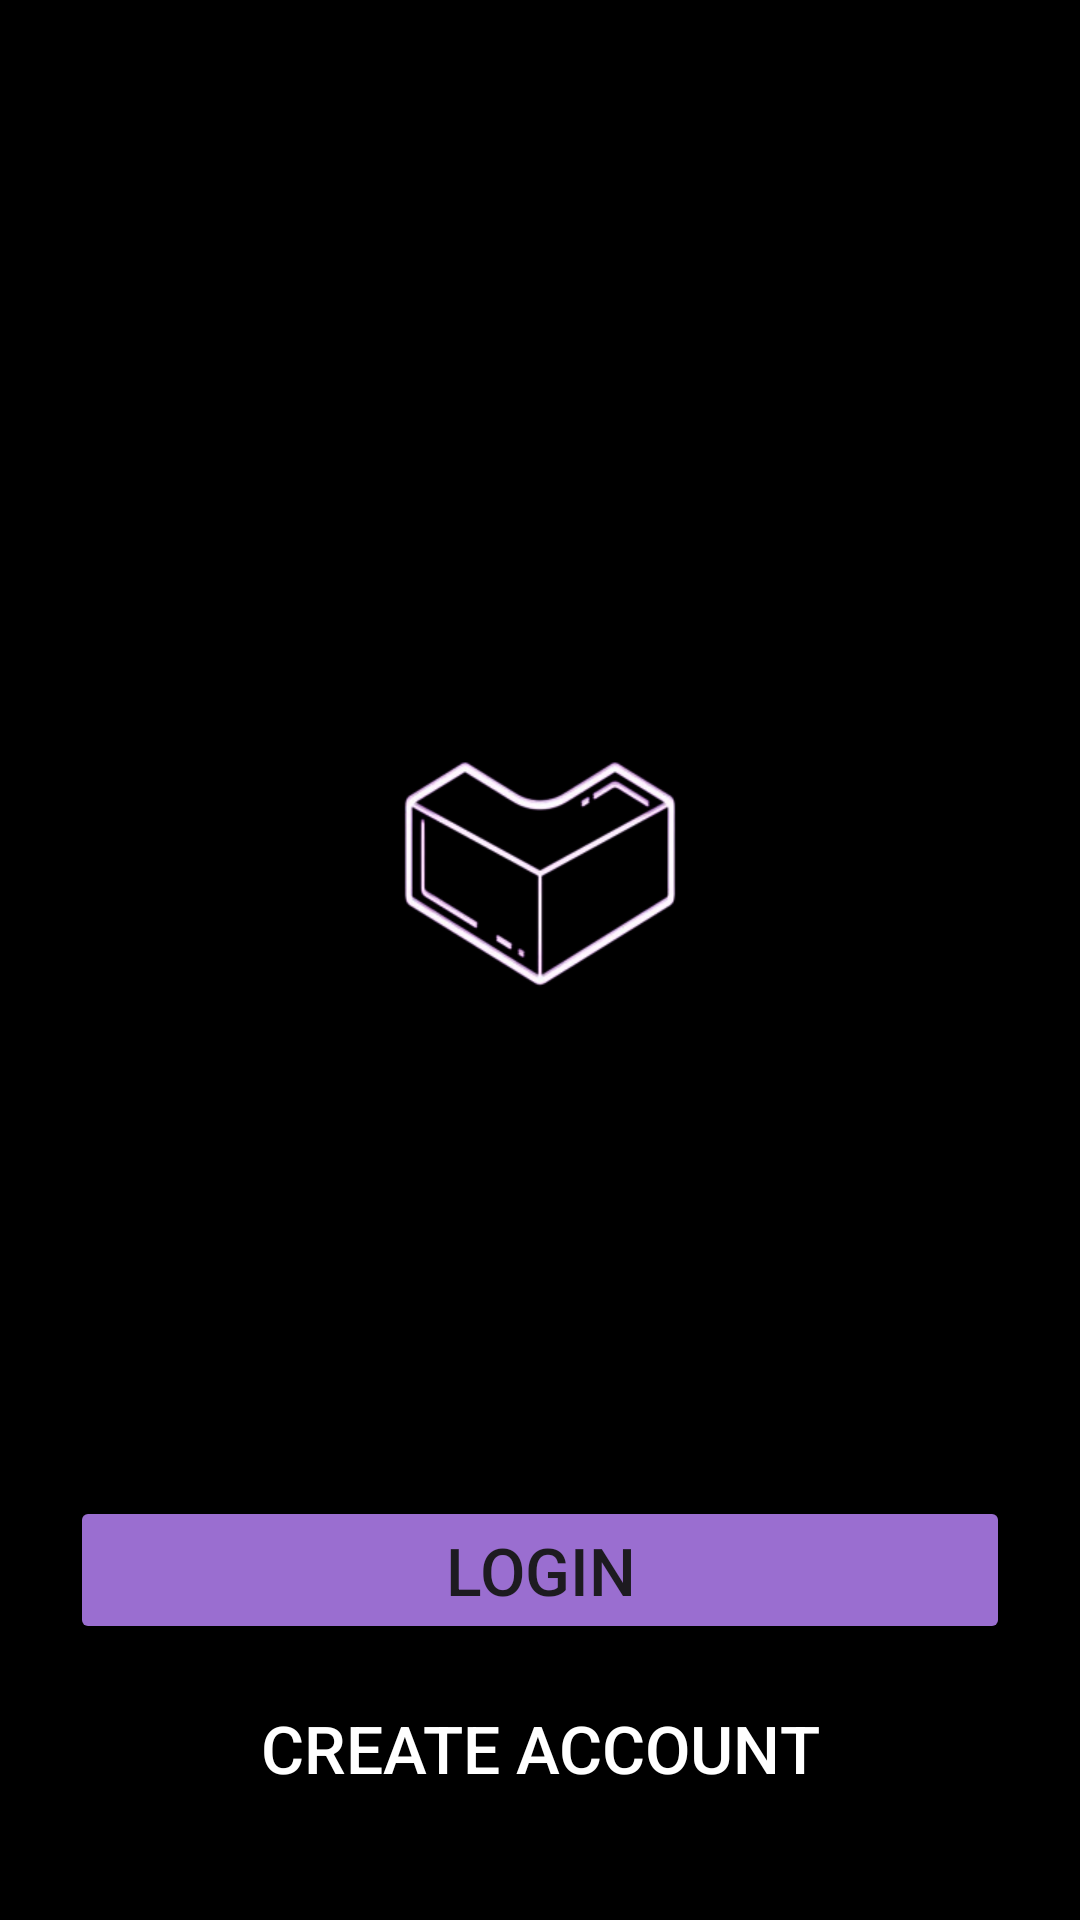

Produce the Android XML layout that renders to this screen, including the resource entries it uses.
<!-- AndroidManifest.xml: application theme Theme.MobileProject -->
<!-- res/layout/activity_main.xml -->
<?xml version="1.0" encoding="utf-8"?>
<RelativeLayout xmlns:android="http://schemas.android.com/apk/res/android"
    xmlns:tools="http://schemas.android.com/tools"
    android:layout_width="match_parent"
    android:layout_height="match_parent"
    android:padding="70px"
    android:background="@color/black"
    tools:context=".MainActivity">

    <TextView
        android:id="@+id/h1"
        android:layout_width="wrap_content"
        android:layout_height="wrap_content"
        android:layout_marginTop="60dp"
        android:textSize="30sp"
        android:textColor="@color/white"
        />
    <ImageView
        android:id="@+id/logo"
        android:layout_width="250dp"
        android:layout_height="250dp"
        android:layout_centerHorizontal="true"
        android:layout_centerVertical="true"
        android:src="@drawable/icon"
        android:layout_marginTop="40dp"
        android:layout_below="@id/h1" />
    <Button
        android:id="@+id/LoginBtn"
        android:layout_width="match_parent"
        android:layout_height="wrap_content"
        android:layout_below="@id/logo"
        android:text="Login"
        android:textSize="22dp"
        android:backgroundTint="@color/light_purple_transparent"
        android:layout_marginTop="85dp" />
    <Button
        android:id="@+id/SignupBtn"
        android:layout_width="match_parent"
        android:layout_height="wrap_content"
        android:layout_below="@id/LoginBtn"
        android:backgroundTint="@color/black"
        android:text="Create Account"
        android:textSize="22dp"
        android:textColor="@color/white"
        android:layout_marginTop="10dp"/>

</RelativeLayout>
<!-- resources referenced by this layout -->
<resources>
  <color name="black">#FF000000</color>
  <color name="light_purple_transparent">#D3BB86FC</color>
  <color name="white">#FFFFFFFF</color>
  <!-- drawable icon: png bitmap (drawable, 31774 bytes) -->
  <style name="Theme.MobileProject" parent="Base.Theme.MobileProject">
          <item name="android:windowSplashScreenBackground">@color/black</item>
          <item name="android:windowSplashScreenAnimationDuration">12000</item>
      </style>
  <style name="Base.Theme.MobileProject" parent="Theme.Material3.DayNight.NoActionBar">
          
          
          <item name="android:navigationBarColor">@color/black</item>
          <item name="android:statusBarColor">@color/black</item>
      </style>
</resources>
